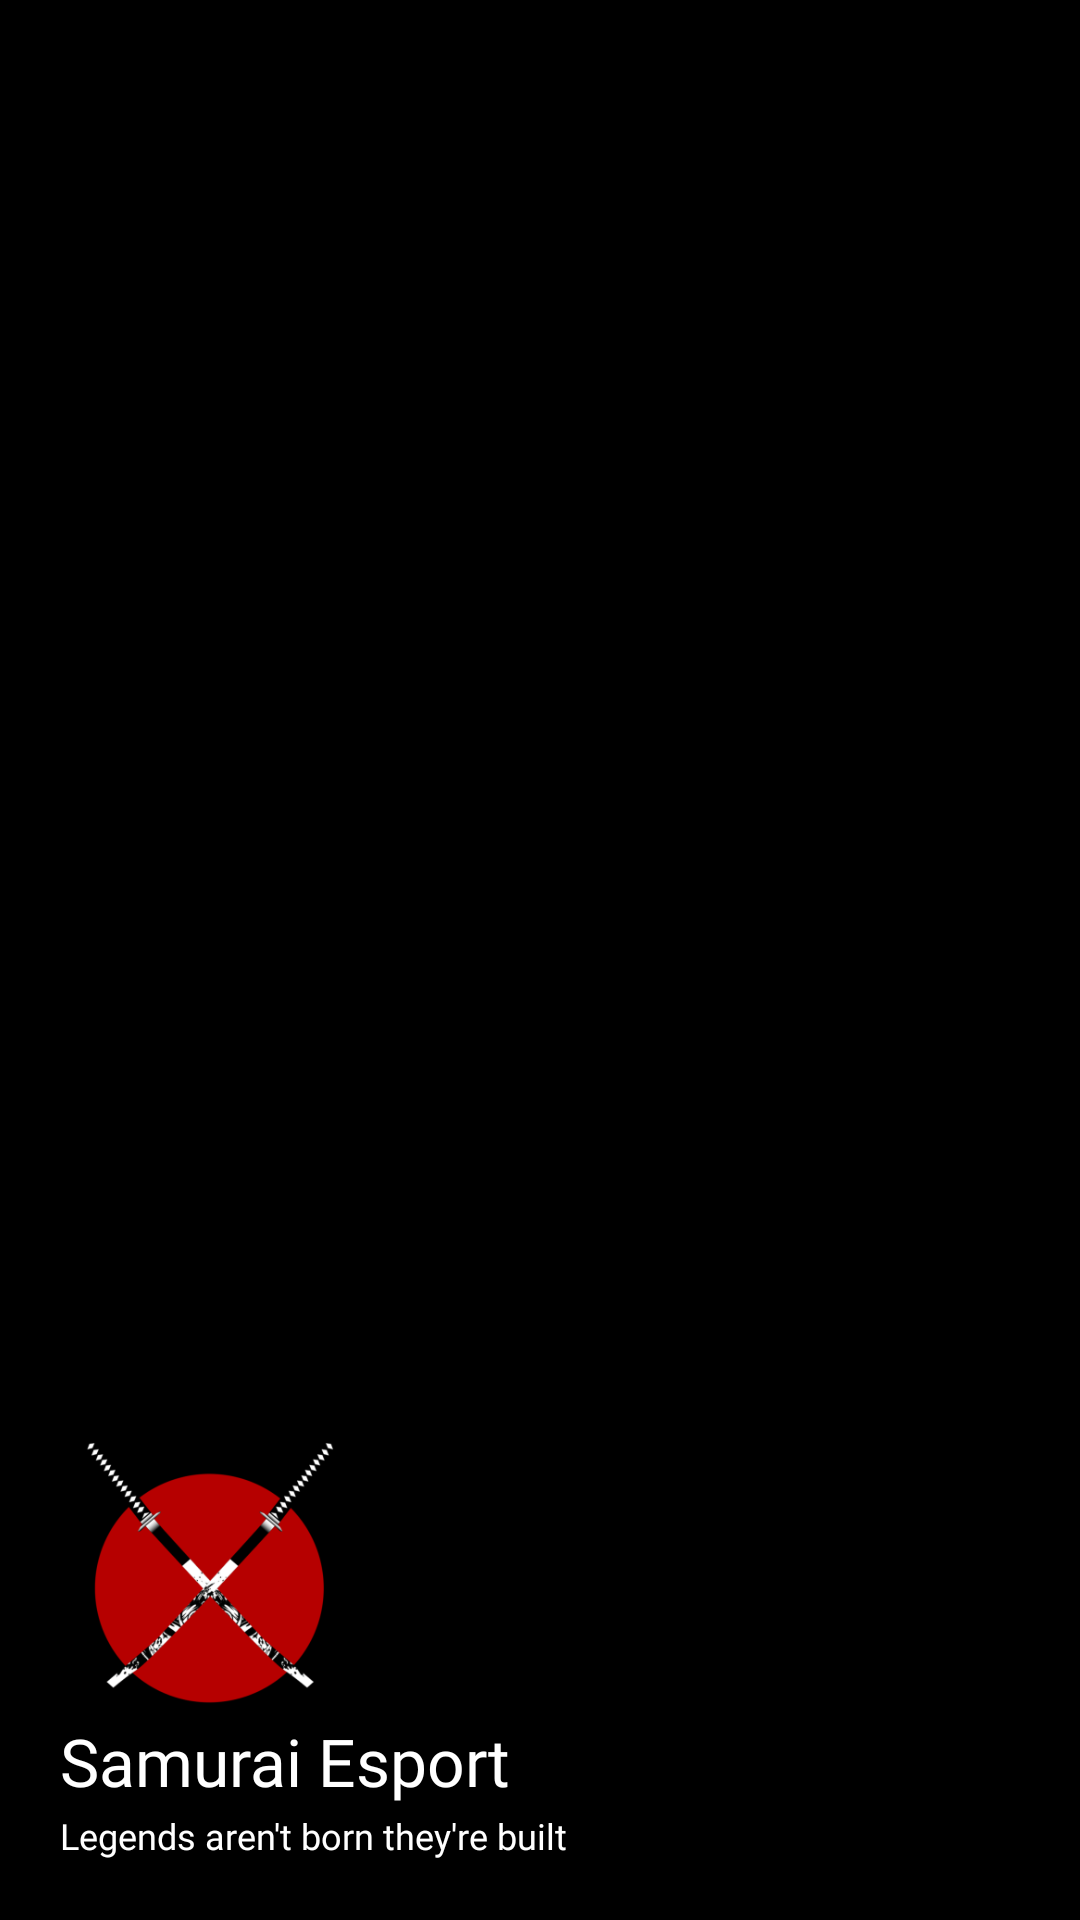

The Android layout XML behind this screen, and the referenced resources:
<!-- AndroidManifest.xml: application theme Theme.Samurai_Esport -->
<!-- res/layout/header.xml -->
<?xml version="1.0" encoding="utf-8"?>
<LinearLayout xmlns:android="http://schemas.android.com/apk/res/android"
    android:layout_width="match_parent"
    android:layout_height="200dp"
    android:orientation="vertical"
    android:background="@color/black"
    android:gravity="bottom"
    android:padding="20sp">

    <ImageView
        android:layout_width="100dp"
        android:layout_height="100dp"
        android:src="@mipmap/ic_samurai_sword"/>

    <TextView
        android:layout_width="wrap_content"
        android:layout_height="wrap_content"
        android:text="Samurai Esport"
        android:textColor="@color/white"
        android:textSize="22sp"
        android:fontFamily="@font/ninja_attack"/>

    <TextView
        android:layout_width="wrap_content"
        android:layout_height="wrap_content"
        android:text="Legends aren't born they're built"
        android:textColor="@color/white"
        android:textSize="12sp"
        android:fontFamily="@font/never_settle_down"
        android:paddingTop="2sp"/>

</LinearLayout>
<!-- resources referenced by this layout -->
<resources>
  <!-- mipmap ic_samurai_sword: png bitmap (mipmap-hdpi, 10132 bytes) -->
  <style name="Theme.Samurai_Esport" parent="Theme.MaterialComponents.DayNight.NoActionBar">
          
          <item name="colorPrimary">@color/black</item>
          <item name="colorPrimaryVariant">@color/black</item>
          <item name="colorOnPrimary">@color/white</item>
          
          <item name="colorSecondary">@color/teal_200</item>
          <item name="colorSecondaryVariant">@color/teal_700</item>
          <item name="colorOnSecondary">@color/black</item>
          
          <item name="android:statusBarColor" tools:targetApi="l">?attr/colorPrimaryVariant</item>
          
          <item name="android:windowDisablePreview">true</item>
          <item name="android:windowContentTransitions">true</item>
          <item name="android:windowEnterTransition">@android:transition/no_transition</item>
          <item name="android:windowExitTransition">@android:transition/no_transition</item>
      </style>
  <!-- not gathered from this repository: default colours our renderer supplied (Android Studio template values) -->
  <color name="teal_200">#FF03DAC5</color>
  <color name="teal_700">#FF018786</color>
  <color name="black">#FF000000</color>
  <color name="white">#FFFFFFFF</color>
</resources>
